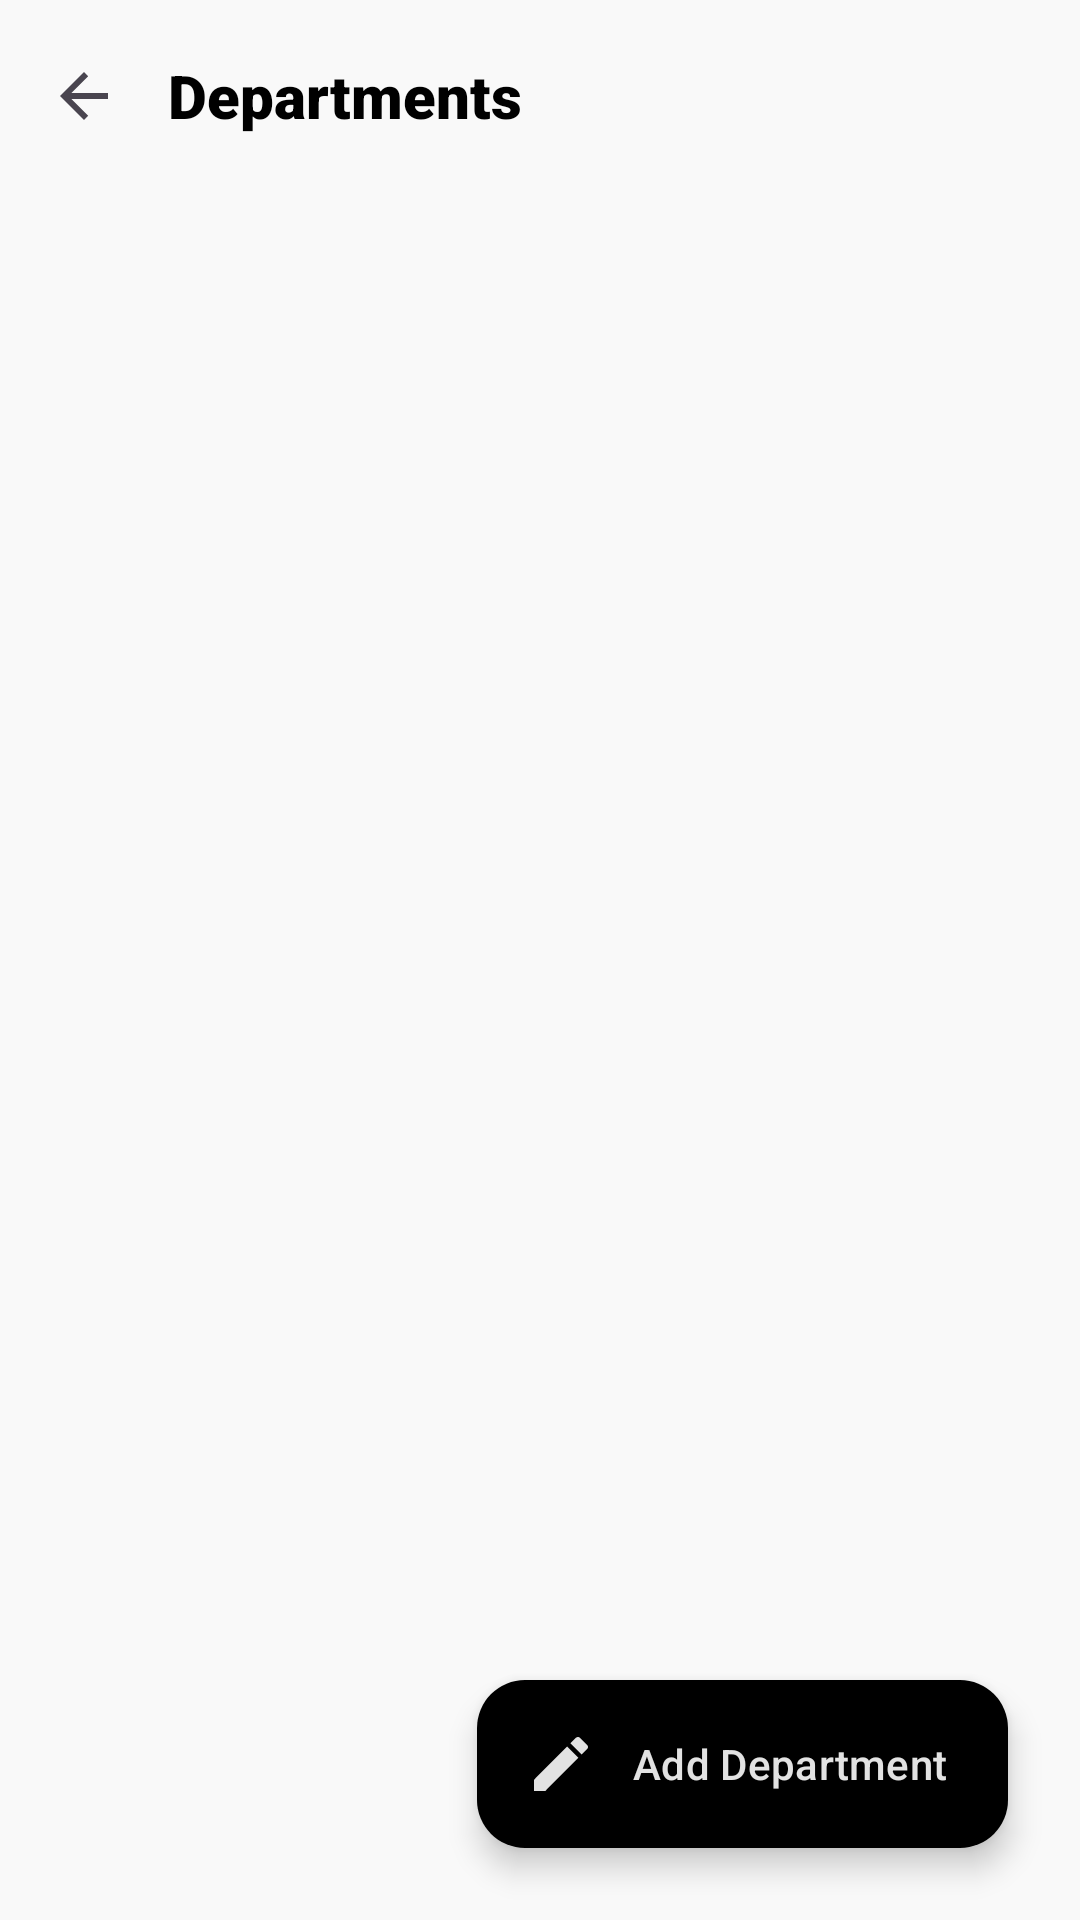

Produce the Android XML layout that renders to this screen, including the resource entries it uses.
<!-- AndroidManifest.xml: application theme Theme.AnnonceBts -->
<!-- res/layout/activity_manage_filieres.xml -->
<?xml version="1.0" encoding="utf-8"?>
<androidx.coordinatorlayout.widget.CoordinatorLayout xmlns:android="http://schemas.android.com/apk/res/android"
    xmlns:app="http://schemas.android.com/apk/res-auto"
    xmlns:tools="http://schemas.android.com/tools"
    android:layout_width="match_parent"
    android:layout_height="match_parent"
    android:background="@color/surface"
    tools:context=".ManageFilieresActivity">

    <com.google.android.material.appbar.AppBarLayout
        android:layout_width="match_parent"
        android:layout_height="wrap_content"
        android:background="@color/surface"
        app:elevation="0dp">
        <com.google.android.material.appbar.MaterialToolbar
            android:id="@+id/toolbar"
            android:layout_width="match_parent"
            android:layout_height="?attr/actionBarSize"
            app:navigationIcon="?attr/homeAsUpIndicator">
            <TextView
                android:layout_width="wrap_content"
                android:layout_height="wrap_content"
                android:fontFamily="sans-serif-black"
                android:text="Departments"
                android:textColor="@color/primary"
                android:textSize="20sp" />
        </com.google.android.material.appbar.MaterialToolbar>
    </com.google.android.material.appbar.AppBarLayout>

    <androidx.recyclerview.widget.RecyclerView
        android:id="@+id/rv_filieres"
        android:layout_width="match_parent"
        android:layout_height="match_parent"
        android:padding="16dp"
        android:clipToPadding="false"
        app:layout_behavior="@string/appbar_scrolling_view_behavior" />

    <com.google.android.material.floatingactionbutton.ExtendedFloatingActionButton
        android:id="@+id/fab_add_filiere"
        android:layout_width="wrap_content"
        android:layout_height="wrap_content"
        android:layout_gravity="bottom|end"
        android:layout_margin="24dp"
        android:text="Add Department"
        android:textColor="@color/on_primary"
        app:backgroundTint="@color/primary"
        app:icon="@drawable/ic_edit"
        app:iconTint="@color/on_primary" />

</androidx.coordinatorlayout.widget.CoordinatorLayout>
<!-- resources referenced by this layout -->
<resources>
  <color name="on_primary">#e2e2e2</color>
  <color name="primary">#000000</color>
  <color name="surface">#f9f9f9</color>
  <!-- drawable ic_edit (drawable) -->
  <vector xmlns:android="http://schemas.android.com/apk/res/android"
      android:width="24dp"
      android:height="24dp"
      android:viewportWidth="24"
      android:viewportHeight="24">
      <path
          android:fillColor="@android:color/white"
          android:pathData="M3,17.25V21h3.75L17.81,9.94l-3.75,-3.75L3,17.25zM20.71,7.04c0.39,-0.39 0.39,-1.02 0,-1.41l-2.34,-2.34c-0.39,-0.39,-1.02,-0.39,-1.41,0l-1.83,1.83 3.75,3.75 1.83,-1.83z"/>
  </vector>
  <style name="Theme.AnnonceBts" parent="Base.Theme.AnnonceBts" />
  <style name="Base.Theme.AnnonceBts" parent="Theme.Material3.DayNight.NoActionBar">
          
          <item name="colorPrimary">@color/primary</item>
          <item name="colorOnPrimary">@color/on_primary</item>
          <item name="colorPrimaryContainer">@color/primary_container</item>
          <item name="colorOnPrimaryContainer">@color/on_primary_container</item>
  
          <item name="colorSecondary">@color/secondary</item>
          <item name="colorOnSecondary">@color/on_secondary</item>
          <item name="colorSecondaryContainer">@color/secondary_container</item>
          <item name="colorOnSecondaryContainer">@color/on_secondary_container</item>
  
          <item name="colorTertiary">@color/tertiary</item>
          <item name="colorOnTertiary">@color/on_tertiary</item>
          <item name="colorTertiaryContainer">@color/tertiary_container</item>
          <item name="colorOnTertiaryContainer">@color/on_tertiary_container</item>
  
          <item name="colorError">@color/error</item>
          <item name="colorOnError">@color/on_error</item>
          <item name="colorErrorContainer">@color/error_container</item>
          <item name="colorOnErrorContainer">@color/on_error_container</item>
  
          <item name="android:colorBackground">@color/background</item>
          <item name="colorOnBackground">@color/on_background</item>
          <item name="colorSurface">@color/surface</item>
          <item name="colorOnSurface">@color/on_surface</item>
          <item name="colorSurfaceVariant">@color/surface_variant</item>
          <item name="colorOnSurfaceVariant">@color/on_surface_variant</item>
          <item name="colorOutline">@color/outline</item>
          <item name="colorOutlineVariant">@color/outline_variant</item>
      </style>
  <color name="primary_container">#3b3b3b</color>
  <color name="on_primary_container">#ffffff</color>
  <color name="secondary">#5f5e5e</color>
  <color name="on_secondary">#ffffff</color>
  <color name="secondary_container">#d6d4d3</color>
  <color name="on_secondary_container">#1b1c1c</color>
  <color name="tertiary">#3f3b31</color>
  <color name="on_tertiary">#e9e2d3</color>
  <color name="tertiary_container">#797468</color>
  <color name="on_tertiary_container">#ffffff</color>
  <color name="error">#ba1a1a</color>
  <color name="on_error">#ffffff</color>
  <color name="error_container">#ffdad6</color>
  <color name="on_error_container">#410002</color>
  <color name="background">#f9f9f9</color>
  <color name="on_background">#1a1c1c</color>
  <color name="on_surface">#1a1c1c</color>
  <color name="surface_variant">#e2e2e2</color>
  <color name="on_surface_variant">#474747</color>
  <color name="outline">#777777</color>
  <color name="outline_variant">#c6c6c6</color>
</resources>
